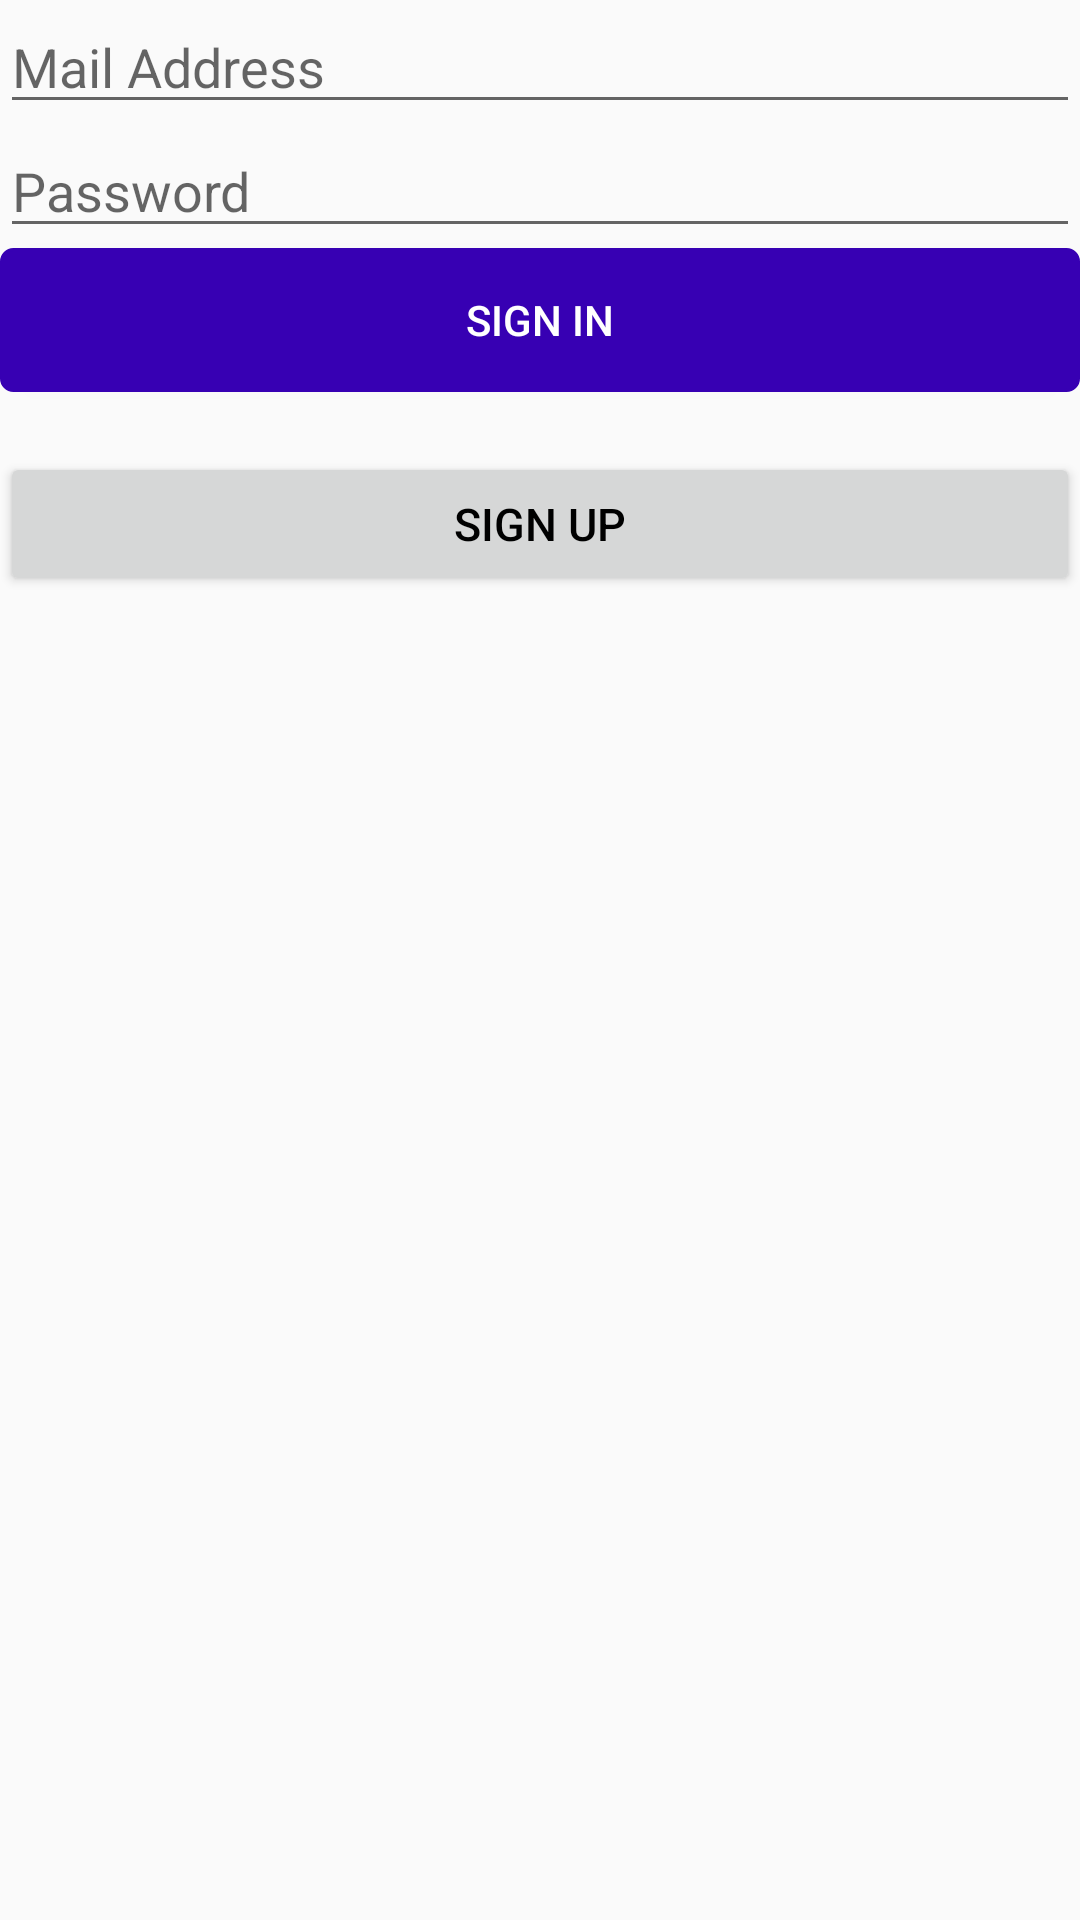

Reconstruct the res/layout file that produces this screen, plus the resources it refers to.
<!-- AndroidManifest.xml: application theme AppTheme -->
<!-- res/layout/activity_login.xml -->
<?xml version="1.0" encoding="utf-8"?>
<androidx.constraintlayout.widget.ConstraintLayout xmlns:android="http://schemas.android.com/apk/res/android"
    xmlns:app="http://schemas.android.com/apk/res-auto"
    xmlns:tools="http://schemas.android.com/tools"
    android:layout_width="match_parent"
    android:layout_height="match_parent"
    tools:context=".LoginActivity">
    <TableLayout
        android:layout_width="match_parent"
        android:layout_height="match_parent"
        android:stretchColumns="1">
        <EditText
            android:id="@+id/SignInMail"
            android:layout_height="wrap_content"
            android:layout_width="match_parent"
            android:hint="@string/mail_address"
            android:inputType="textEmailAddress"/>
        <EditText
            android:id="@+id/SignInPass"
            android:layout_height="wrap_content"
            android:layout_width="match_parent"
            android:hint="@string/password"
            android:inputType="textPassword"/>
        <Button
            android:id="@+id/SignInButton"
            android:layout_width="match_parent"
            android:layout_height="wrap_content"
            android:text="@string/sign_in"
            android:background="@drawable/custom_button"
            android:textColor="@color/white"/>
        <Button
            android:id="@+id/notamember"
            android:textSize="15sp"
            android:layout_width="wrap_content"
            android:layout_height="wrap_content"
            android:layout_gravity="center_horizontal"
            android:layout_marginTop="20dp"
            android:text="@string/sign_up"
            android:clickable="true"
            android:onClick="NavigateSignUp"
            android:gravity="center"
            android:textColor="@color/black"/>

    </TableLayout>

</androidx.constraintlayout.widget.ConstraintLayout>
<!-- resources referenced by this layout -->
<resources>
  <color name="black">#000000</color>
  <color name="white">#ffffff</color>
  <!-- drawable custom_button (drawable) -->
  <?xml version="1.0" encoding="utf-8"?>
  <selector xmlns:android="http://schemas.android.com/apk/res/android">
      <item android:state_pressed="true" >
          <shape>
              <solid
                  android:color="#ffffff" />
              <stroke
                  android:width="1dp"
                  android:color="#ffffff" />
              <corners
                  android:radius="3dp" />
              <padding
                  android:left="10dp"
                  android:top="10dp"
                  android:right="10dp"
                  android:bottom="10dp" />
          </shape>
      </item>
      <item>
          <shape>
              <gradient
                  android:startColor="#3700B3"
                  android:endColor="#3700B3"
                  android:angle="270" />
              <stroke
                  android:width="1dp"
                  android:color="#3700B3" />
              <corners
                  android:radius="4dp" />
              <padding
                  android:left="10dp"
                  android:top="10dp"
                  android:right="10dp"
                  android:bottom="10dp" />
          </shape>
      </item>
  </selector>
  <string name="mail_address">Mail Address</string>
  <string name="password">Password</string>
  <string name="sign_in">SIGN IN</string>
  <string name="sign_up">SIGN UP</string>
  <style name="AppTheme" parent="Theme.AppCompat.Light.DarkActionBar">
          
          <item name="colorPrimary">@color/colorPrimary</item>
          <item name="colorPrimaryDark">@color/colorPrimaryDark</item>
          <item name="colorAccent">@color/colorAccent</item>
      </style>
  <color name="colorPrimary">#3700B3</color>
  <color name="colorPrimaryDark">#3700B3</color>
  <color name="colorAccent">#03DAC5</color>
</resources>
